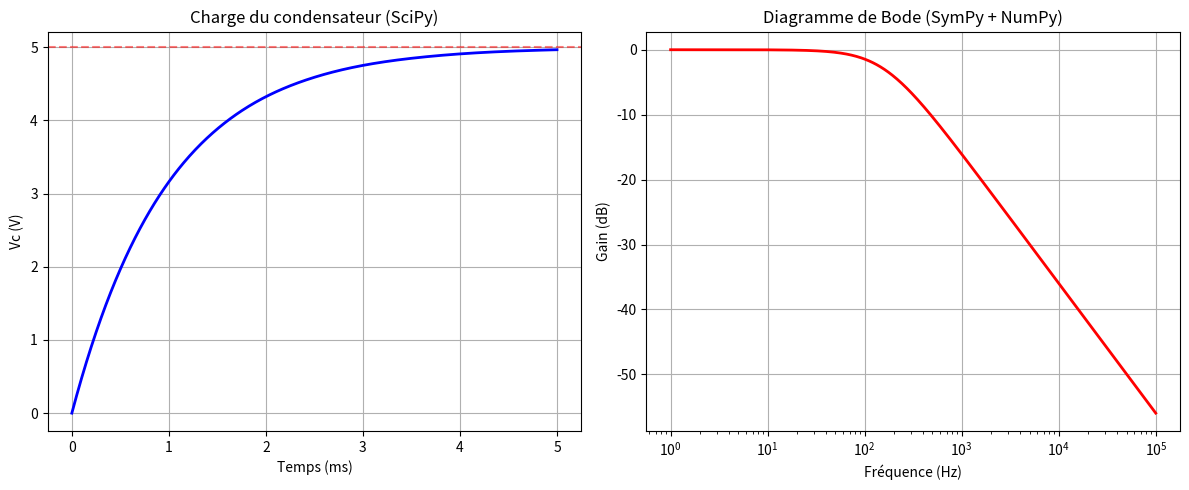

This chart was generated by the following Python code: (Note: this script raises an exception after producing the figure.)
import numpy as np
import matplotlib.pyplot as plt
from scipy.integrate import solve_ivp
import sympy as sp

# ============================================
# PARTIE 1 - NumPy/SciPy : réponse temporelle
# ============================================
R, C, Vin = 1000, 1e-6, 5
tau = R * C

def rc_ode(t, Vc):
    return (Vin - Vc) / tau

sol = solve_ivp(rc_ode, (0, 5*tau), [0], t_eval=np.linspace(0, 5*tau, 500))

# ============================================
# PARTIE 2 - SymPy : fonction de transfert
# ============================================
s = sp.symbols('s')
R_s, C_s = sp.symbols('R_s C_s', positive=True)
H_s = 1/(R_s*C_s*s + 1)
H_num = sp.lambdify(s, H_s.subs({R_s:R, C_s:C}), 'numpy')

# ============================================
# PARTIE 3 - Tracé comparatif
# ============================================
fig, (ax1, ax2) = plt.subplots(1, 2, figsize=(12, 5))

# Réponse temporelle
ax1.plot(sol.t*1000, sol.y[0], 'b', linewidth=2)
ax1.axhline(Vin, color='r', linestyle='--', alpha=0.5)
ax1.set_xlabel('Temps (ms)')
ax1.set_ylabel('Vc (V)')
ax1.set_title('Charge du condensateur (SciPy)')
ax1.grid(True)

# Réponse fréquentielle
f = np.logspace(0, 5, 500)
omega = 2*np.pi*f
H_vals = np.abs(H_num(1j*omega))
ax2.semilogx(f, 20*np.log10(H_vals), 'r', linewidth=2)
ax2.set_xlabel('Fréquence (Hz)')
ax2.set_ylabel('Gain (dB)')
ax2.set_title('Diagramme de Bode (SymPy + NumPy)')
ax2.grid(True)

plt.tight_layout()
plt.savefig('02_calcul_scientifique/semaine2/jour6/synthese_RC.png')
plt.close()

print("Synthèse terminée. Graphique sauvegardé.")
